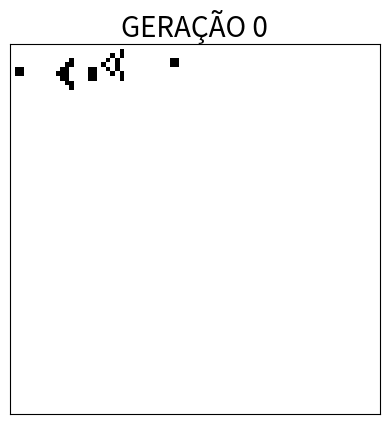

Write the Python code that produced this figure. (Note: this script raises an exception after producing the figure.)
import numpy as np
import matplotlib.pyplot as fig
from matplotlib import animation, cm
import random

fig.close('all')  # fecha figuras existentes

n = 80              # números de linhas
m = 80              # número de colunas

# inicializa com zeros
a = np.zeros((n+1,m+1))
novo_a = np.zeros((n+1,m+1))

#ESTRUTURA INICIAL
# a[4,1]=1
# a[4,2]=1
# a[6,2]=1 
# a[5,3]=1
# a[5,4]=1
# a[4,5]=1
# a[6,5]=1
# a[6,1]=1
# a[5,6]=1

#ESTRUTURA glider (planador)
# a[3,1]=1
# a[1,2]=1
# a[3,2]=1 
# a[2,3]=1
# a[3,3]=1

#ESTRUTURA spaceship
######## escolha da estrutura spaceship (espaçonave) ######
# a[2,10]=1
# a[3,10]=1
# a[4,10]=1 
# a[1,11]=1
# a[4,11]=1
# a[4,12]=1
# a[4,13]=1
# a[1,14]=1
# a[3,14]=1

#ESTRUTURA Pulsar
# a[15,30]=a[15,31]=a[15,32]=1
# a[16,30]=a[17,30]=a[18,30]=a[19,30]=1
# a[19,31]=a[19,32]=1
# a[16,32]=a[17,32]=a[18,32]=1

#ESTRUTURA Glider gun
a[5,1]=a[5,2]=1
a[6,1]=a[6,2]=1
a[3,13]=a[3,14]=1
a[4,12]=a[4,16]=1
a[5,11]=a[5,17]=1
a[6,11]=a[6,15]=a[6,17]=a[6,18]=1
a[7,11]=a[7,17]=1
a[8,12]=a[8,16]=1
a[9,13]=a[9,14]=1
a[1,25]=1
a[2,23]=a[2,25]=1
a[3,21]=a[3,22]=1
a[4,21]=a[4,22]=1
a[5,21]=a[5,22]=1
a[6,23]=a[6,25]=1
a[7,25]=1
a[3,35]=a[3,36]=1
a[4,35]=a[4,36]=1

for ger in range(50):
    for i in range(1,n):
        for j in range(1,m):
            vizinho = 0 # condição de fronteira, todos os elementos que estiverem na borda valem zero.

            if a[i-1,j-1]==1:
                    vizinho=vizinho+1                       
            if a[i,j-1]==1:
                    vizinho=vizinho+1                          
            if a[i+1,j-1]==1:
                    vizinho=vizinho+1                       
            if a[i+1,j]==1:
                    vizinho=vizinho+1                       
            if a[i+1,j+1]==1:
                    vizinho=vizinho+1                       
            if a[i,j+1]==1:
                    vizinho=vizinho+1                       
            if a[i-1,j+1]==1:
                    vizinho=vizinho+1                      
            if a[i-1,j]==1:
                    vizinho=vizinho+1
            # REGRAS                          
            if a[i,j]==1:
                if (vizinho==2) or (vizinho==3): ### se célula viva com 2
                       novo_a[i,j]=1             ### ou 3 vizinhos, permanece
                else:                            ### viva
                       novo_a[i,j]=0
            else:
                if vizinho==3:                   ### se espaço vazio com 2
                      novo_a[i,j]=1              ### ou 3 vizinhos, nasce
                else:
                      novo_a[i,j]=0              ### se espaço vazio com 1 ou 
                                                 ### 4 viz, permanece vazio
    a=novo_a                                     
    novo_a=np.zeros((n+1,m+1))                   ### atualiza a regra
            
    # EXIBINDO A MATRIZ
    fig.title('GERAÇÃO %d' % ger, fontsize=20)
    fig.xticks([])            # esconde os numeros do eixo x
    fig.yticks([])            # esconde os números do eixo y
    im = fig.imshow(a, interpolation = "nearest", cmap='Greys', animated=True)
    mgr = fig.get_current_fig_manager() # imagem gerada in the little window
    mgr.window.setGeometry = (20, 20, 1000, 1000) # janela fixa
    fig.pause(0.1)            # pausa para ver as células se moverem